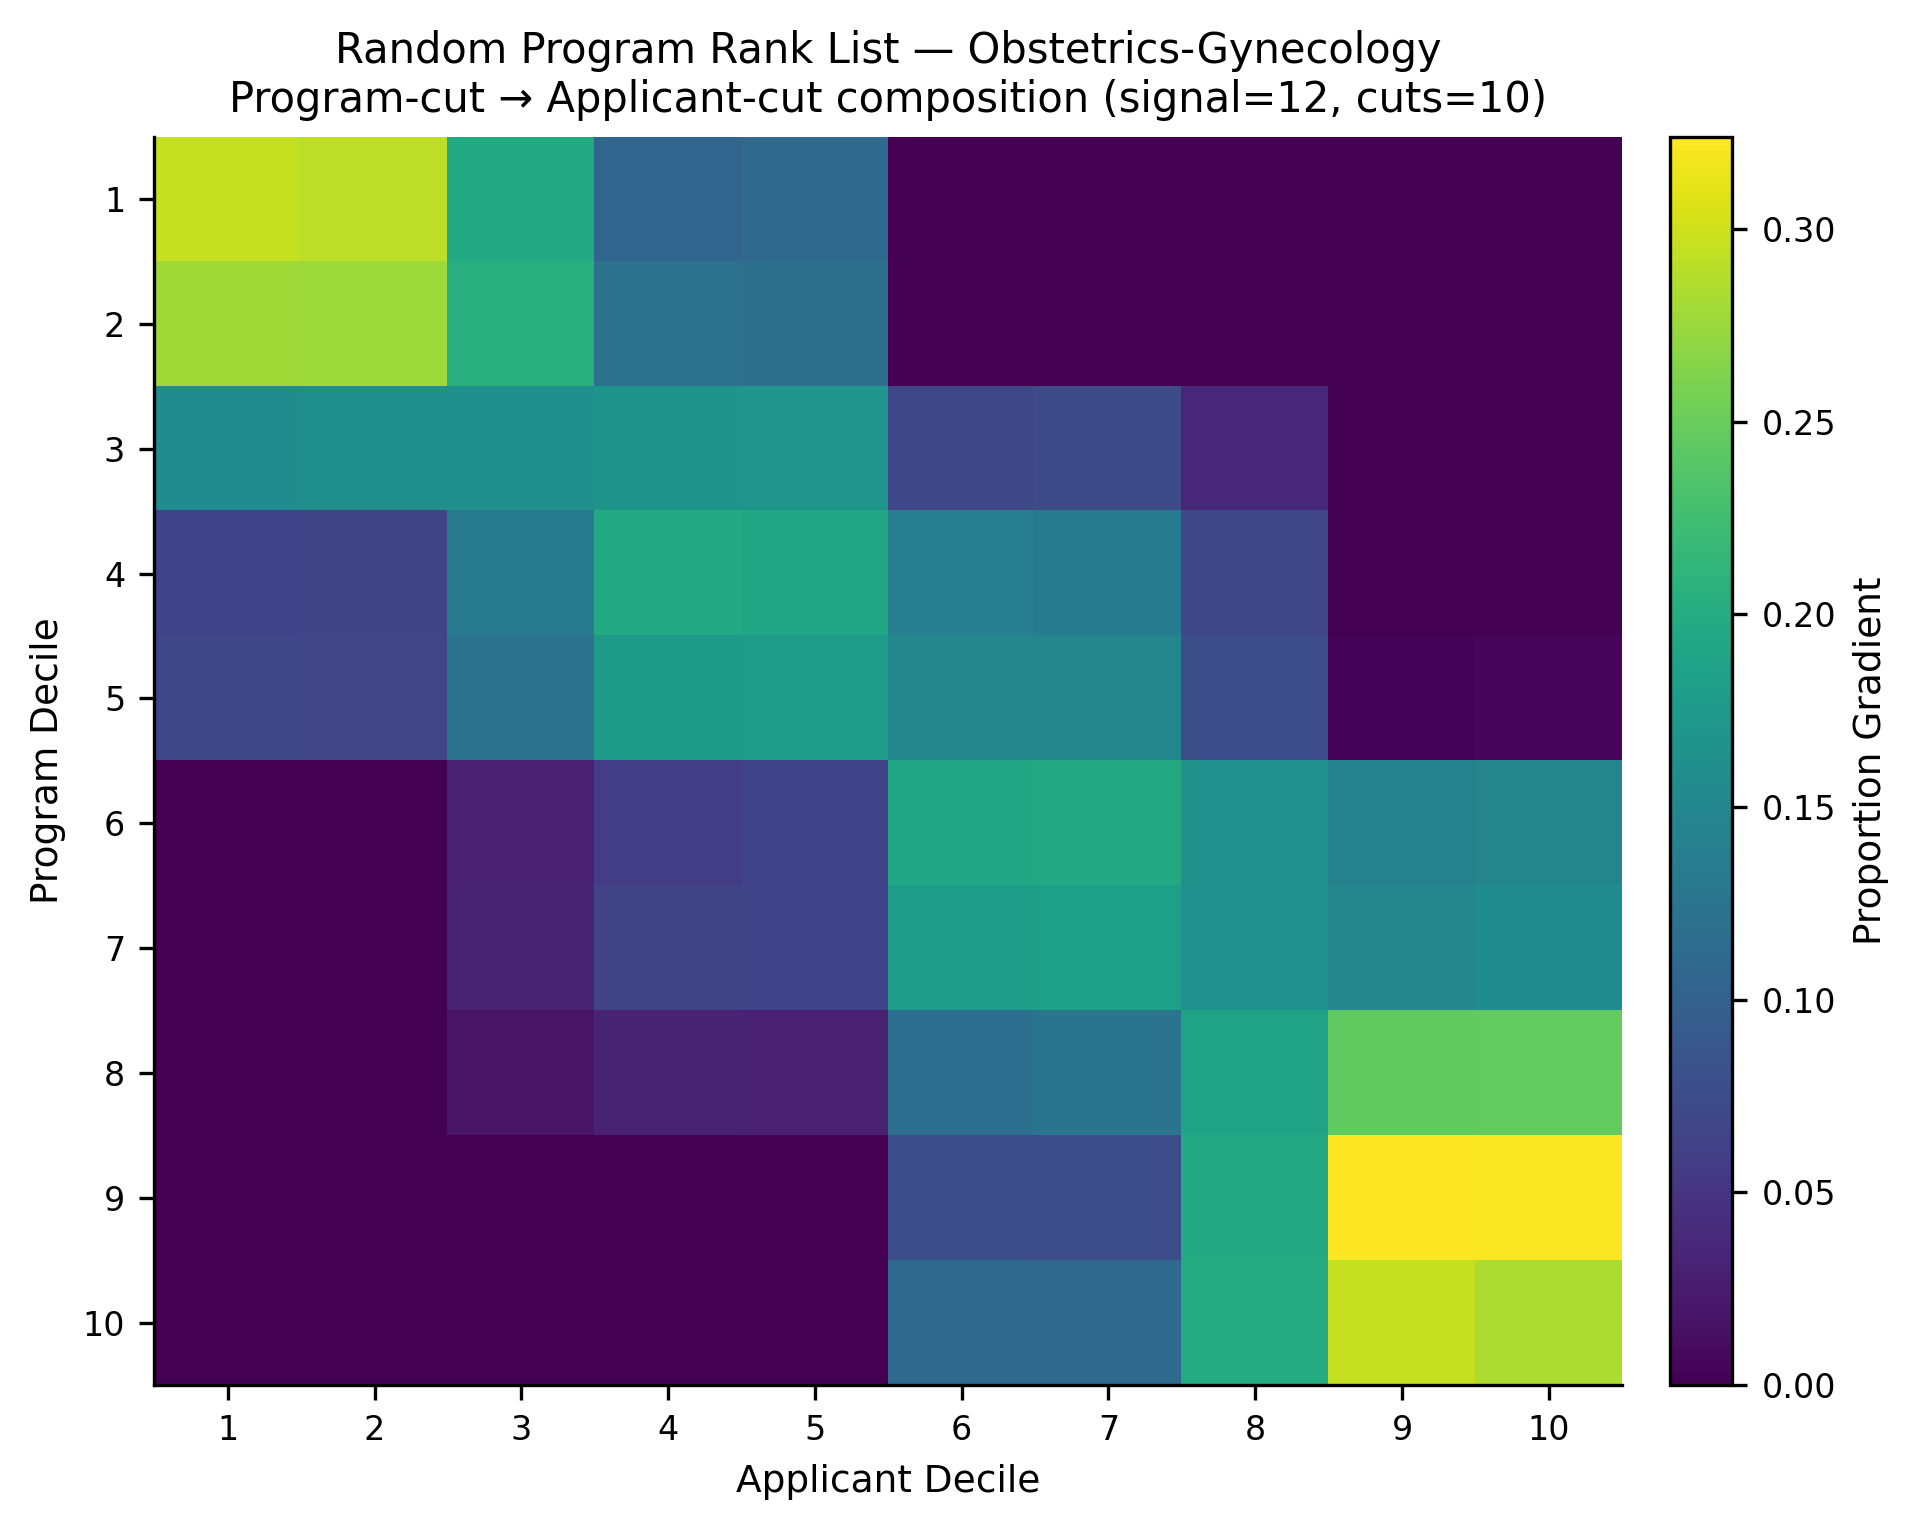

The table this chart was drawn from, first rows:
, app_cut_1, app_cut_2, app_cut_3, app_cut_4, app_cut_5, app_cut_6, app_cut_7, app_cut_8, app_cut_9, app_cut_10
prog_cut_1, 0.2949, 0.2922, 0.1962, 0.1062, 0.1105, 0.0, 0.0, 0.0, 0.0, 0.0
prog_cut_2, 0.2784, 0.2762, 0.2034, 0.1225, 0.1196, 0.0, 0.0, 0.0, 0.0, 0.0
prog_cut_3, 0.1581, 0.1617, 0.1624, 0.1677, 0.1693, 0.0696, 0.07341, 0.03781, 0.0, 0.0
prog_cut_4, 0.06529, 0.06626, 0.1343, 0.1979, 0.1939, 0.1388, 0.1346, 0.069, 0.0, 0.0
prog_cut_5, 0.0695, 0.06743, 0.1228, 0.1767, 0.1786, 0.1499, 0.1492, 0.07656, 0.003703, 0.005683
prog_cut_6, 0.0, 0.0, 0.02911, 0.05944, 0.06556, 0.1943, 0.1973, 0.1635, 0.1429, 0.1479
prog_cut_7, 0.0, 0.0, 0.03192, 0.06659, 0.06552, 0.1821, 0.1822, 0.1639, 0.15, 0.1577
prog_cut_8, 0.0, 0.0, 0.01654, 0.03138, 0.02933, 0.1188, 0.1251, 0.1873, 0.2454, 0.2462
prog_cut_9, 0.0, 0.0, 0.0, 0.0, 0.0004969, 0.07811, 0.07716, 0.1985, 0.3239, 0.3218
prog_cut_10, 0.0, 0.0, 0.0, 0.0, 0.0005179, 0.1104, 0.1105, 0.1987, 0.2957, 0.2841
